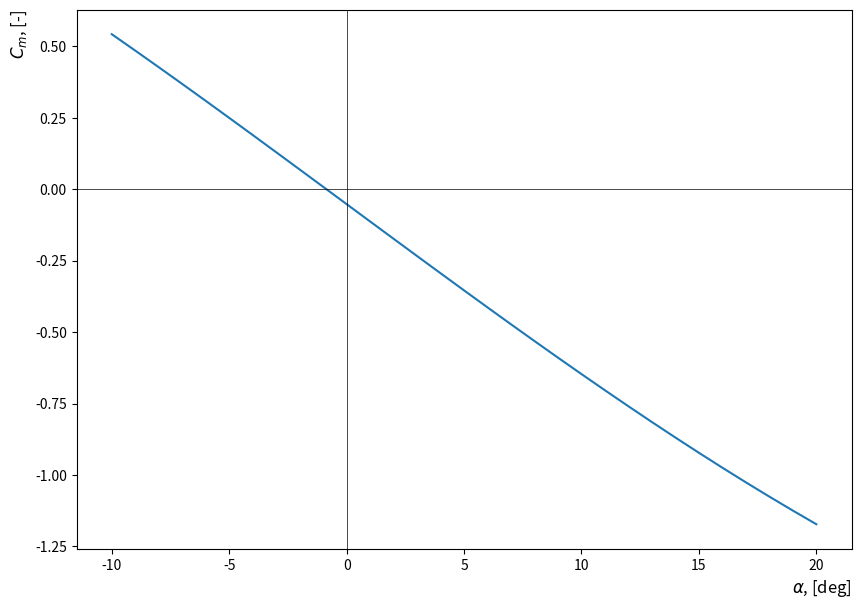

The matplotlib source for this figure:
import numpy as np
import matplotlib.pyplot as plt

alpha=np.arange(-10, 21, 1)
Cm=[0.5423781 ,0.4849711,0.426917,0.3682909,0.3091593,0.2495903,0.1896587,0.1294319,0.06898292,0.008385102,-0.05228833,-0.1129614,-0.1735526, -0.2339882
    ,-0.2942099,-0.3541424,-0.4137129,-0.4728568,-0.5314991,-0.5895758 ,-0.6470197,-0.7037585,-0.7597447,-0.8149012,-0.8691561,-0.9224438,-0.9746959,-1.025863
     ,-1.075897,-1.124741,-1.172447]

plt.figure(figsize=(10,7))
plt.plot(alpha, Cm)
plt.xlabel(r'$\alpha$, [deg]', fontsize=12, loc='right')
plt.ylabel(r'$C_m$, [-]', fontsize=12, loc='top')
plt.axhline(color='black', lw=0.5)
plt.axvline(color='black', lw=0.5)
plt.savefig('Stability_FlyingWing.svg')
plt.savefig('Stability_FlyingWing.png')
plt.show()

print((Cm[1]-Cm[0])/(alpha[1]-alpha[0])*180/np.pi)